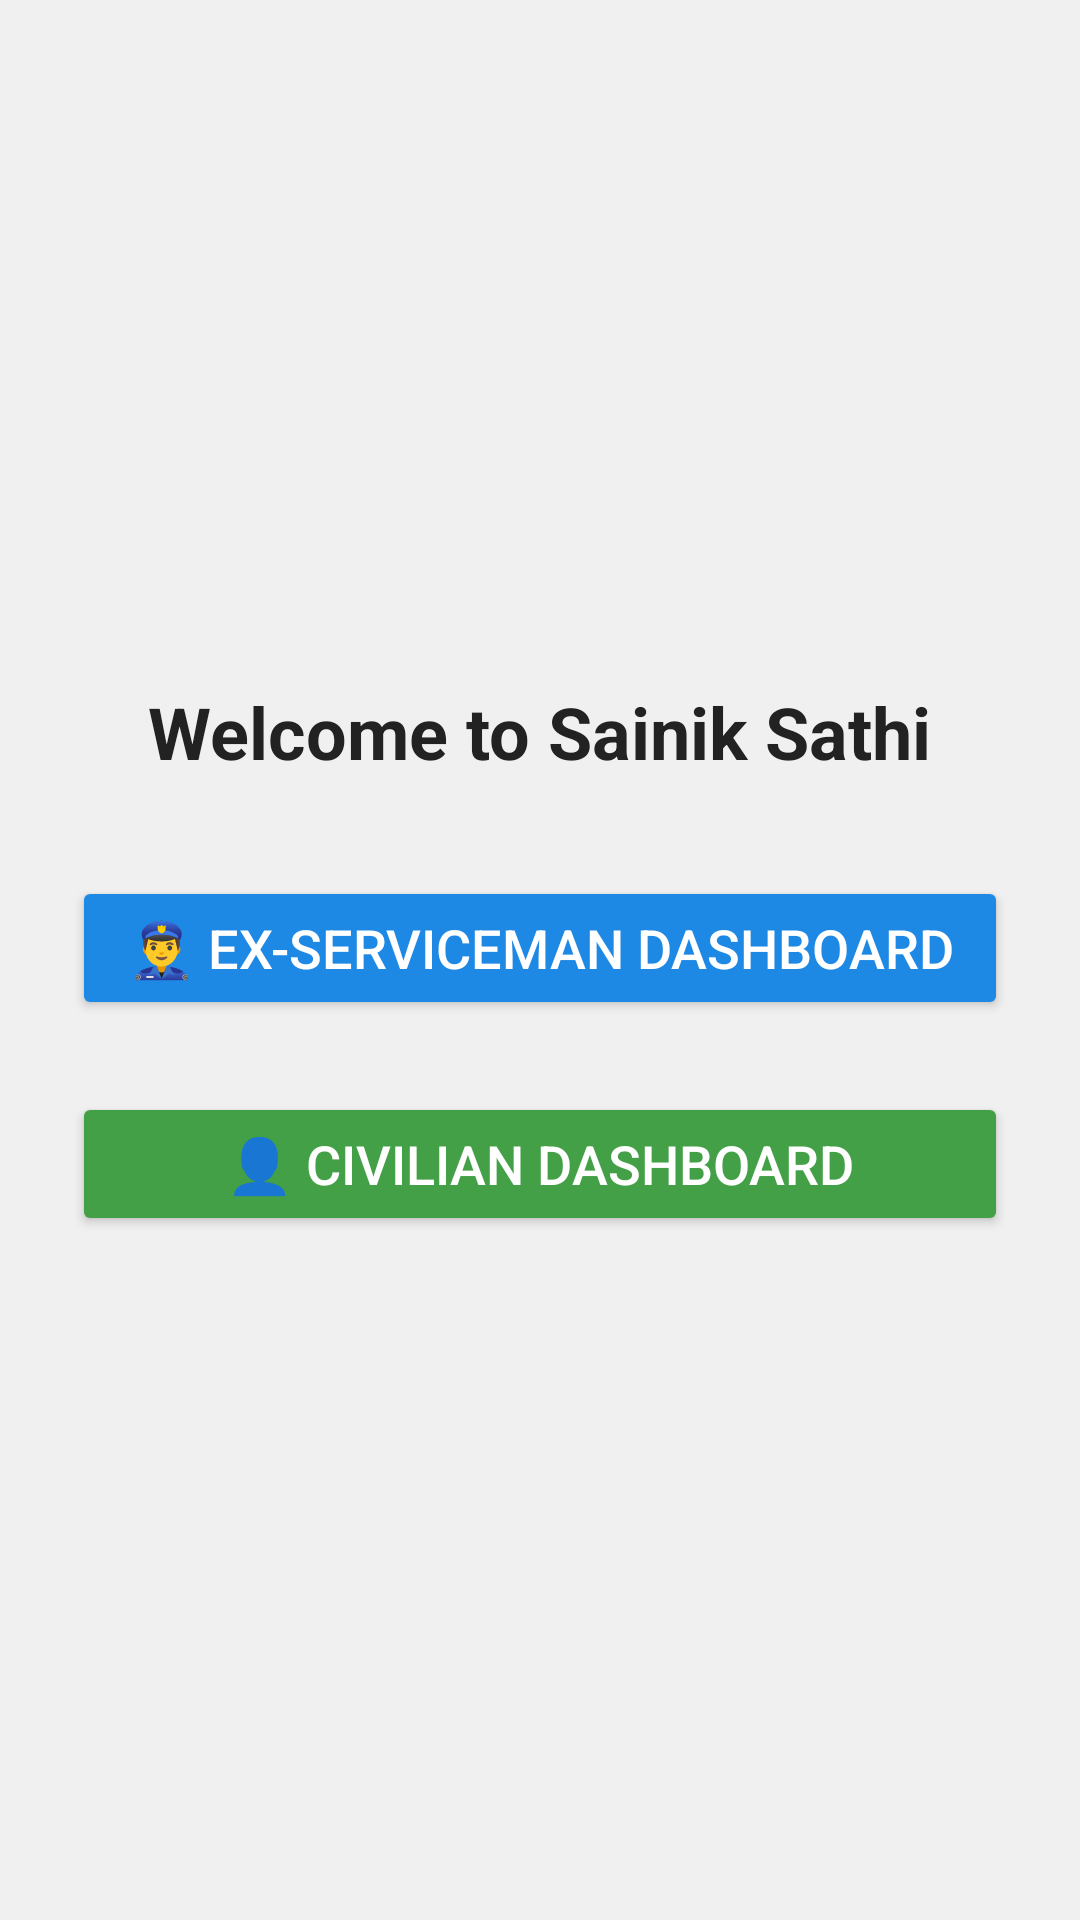

Reconstruct the res/layout file that produces this screen, plus the resources it refers to.
<!-- AndroidManifest.xml: application theme Theme.SainikSathiMobile -->
<!-- res/layout/activity_dashboard.xml -->
<?xml version="1.0" encoding="utf-8"?>
<LinearLayout xmlns:android="http://schemas.android.com/apk/res/android"
    android:id="@+id/dashboardRoot"
    android:layout_width="match_parent"
    android:layout_height="match_parent"
    android:background="#F0F0F0"
    android:orientation="vertical"
    android:gravity="center"
    android:padding="24dp">

    <TextView
        android:id="@+id/welcomeText"
        android:layout_width="wrap_content"
        android:layout_height="wrap_content"
        android:text="Welcome to Sainik Sathi"
        android:textSize="24sp"
        android:textStyle="bold"
        android:textColor="#222222"
        android:layout_marginBottom="32dp" />

    <Button
        android:id="@+id/btnExServiceman"
        android:layout_width="match_parent"
        android:layout_height="wrap_content"
        android:text="👮‍♂️ Ex-Serviceman Dashboard"
        android:textSize="18sp"
        android:layout_marginBottom="24dp"
        android:backgroundTint="#1E88E5"
        android:textColor="#FFFFFF" />

    <Button
        android:id="@+id/btnCivilian"
        android:layout_width="match_parent"
        android:layout_height="wrap_content"
        android:text="👤 Civilian Dashboard"
        android:textSize="18sp"
        android:backgroundTint="#43A047"
        android:textColor="#FFFFFF" />

</LinearLayout>
<!-- resources referenced by this layout -->
<resources>
  <style name="Theme.SainikSathiMobile" parent="Theme.Material3.DayNight.NoActionBar">
          <item name="colorPrimary">@color/purple_500</item>
          <item name="colorPrimaryVariant">@color/purple_700</item> 
          <item name="colorOnPrimary">@color/white</item>
          <item name="colorSecondary">@color/teal_200</item>
          <item name="colorOnSecondary">@color/black</item>
      </style>
  <color name="purple_500">#6200EE</color>
  <color name="purple_700">#3700B3</color>
  <color name="white">#FFFFFF</color>
  <color name="teal_200">#03DAC5</color>
  <color name="black">#000000</color>
</resources>
